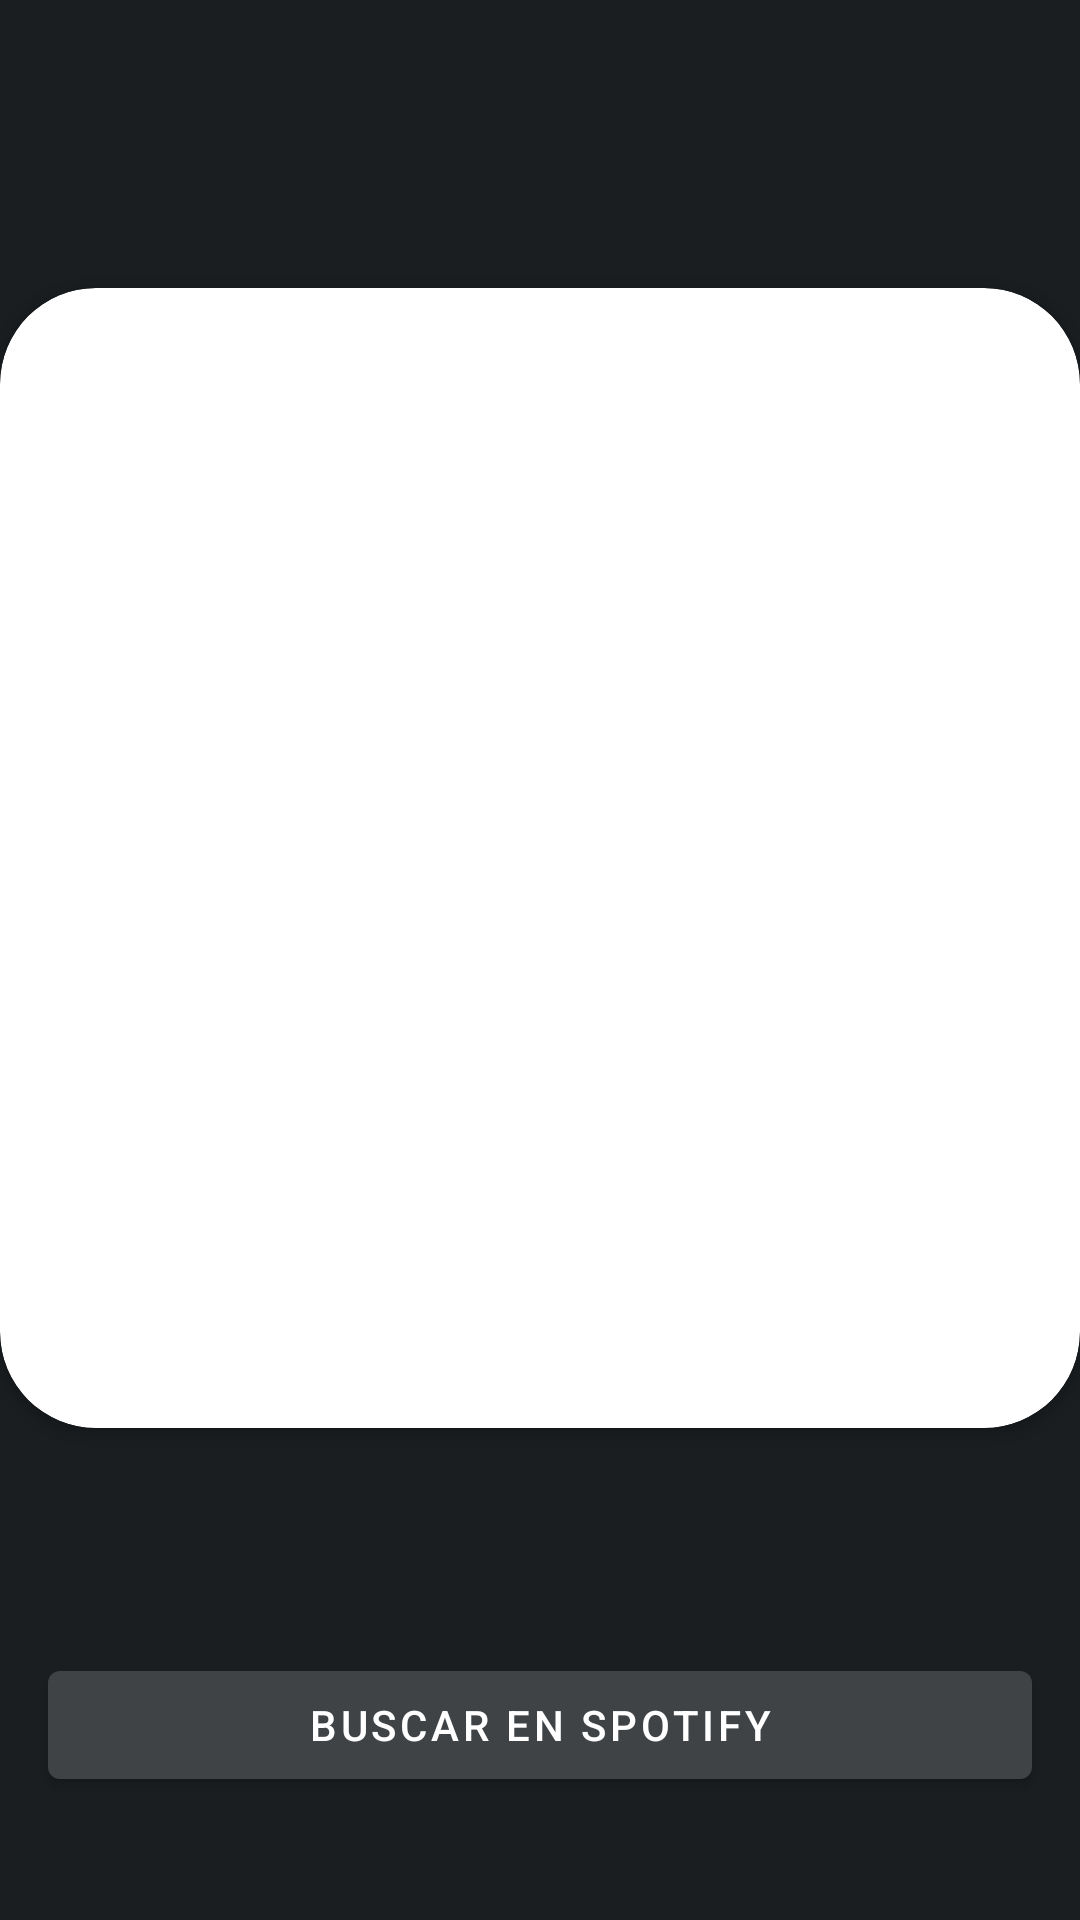

Produce the Android XML layout that renders to this screen, including the resource entries it uses.
<!-- AndroidManifest.xml: application theme Theme.SkillTest -->
<!-- res/layout/fragment_album.xml -->
<?xml version="1.0" encoding="utf-8"?>
<layout xmlns:android="http://schemas.android.com/apk/res/android"
    xmlns:app="http://schemas.android.com/apk/res-auto"
    xmlns:tools="http://schemas.android.com/tools"
    tools:context=".feature_search_product.presentation.album.AlbumFragment">

    <data>

        <variable
            name="urlImg"
            type="String" />
    </data>

    <androidx.constraintlayout.widget.ConstraintLayout
        android:layout_width="match_parent"
        android:layout_height="match_parent"
        android:background="@color/window_bg">

        <androidx.constraintlayout.widget.Guideline
            android:id="@+id/guideline"
            android:layout_width="wrap_content"
            android:layout_height="wrap_content"
            android:orientation="horizontal"
            app:layout_constraintGuide_percent="0.15" />

        <androidx.cardview.widget.CardView
            android:id="@+id/card_img"
            android:layout_width="wrap_content"
            android:layout_height="wrap_content"
            app:cardCornerRadius="@dimen/big_margin"
            app:layout_constraintEnd_toEndOf="parent"
            app:layout_constraintStart_toStartOf="parent"
            app:layout_constraintTop_toTopOf="@+id/guideline">

            <ImageView
                android:layout_width="380dp"
                android:layout_height="380dp"
                android:scaleType="centerCrop"
                app:loadImageFromUrl="@{urlImg}"
                tools:src="@drawable/img_test" />
        </androidx.cardview.widget.CardView>

        <TextView
            android:id="@+id/album_name"
            style="@style/TextAppearance.AppCompat.Widget.Button.Borderless.Colored"
            android:layout_width="0dp"
            android:layout_height="wrap_content"
            android:layout_marginTop="@dimen/big_margin"
            android:textAlignment="center"
            android:textColor="@color/primary_text_color"
            android:textSize="@dimen/font_size_20sp"
            app:layout_constraintEnd_toEndOf="@+id/card_img"
            app:layout_constraintStart_toStartOf="@+id/card_img"
            app:layout_constraintTop_toBottomOf="@+id/card_img"
            tools:text="Album De Don Omar" />

        <com.google.android.material.button.MaterialButton
            android:id="@+id/button_login"
            android:layout_width="0dp"
            android:layout_height="wrap_content"
            android:layout_marginStart="@dimen/default_margin"
            android:layout_marginTop="@dimen/default_margin"
            android:layout_marginEnd="@dimen/default_margin"
            android:text="@string/search_in_spotify"
            app:layout_constraintEnd_toEndOf="parent"
            app:layout_constraintStart_toStartOf="parent"
            app:layout_constraintTop_toBottomOf="@+id/album_name" />

    </androidx.constraintlayout.widget.ConstraintLayout>
</layout>
<!-- resources referenced by this layout -->
<resources>
  <color name="primary_text_color">#f5fbfd</color>
  <color name="window_bg">#1a1e21</color>
  <dimen name="big_margin">32dp</dimen>
  <dimen name="default_margin">16dp</dimen>
  <dimen name="font_size_20sp">20sp</dimen>
  <!-- drawable img_test: png bitmap (drawable, 779846 bytes) -->
  <string name="search_in_spotify">Buscar en Spotify</string>
  <style name="Theme.SkillTest" parent="Theme.MaterialComponents.DayNight.DarkActionBar">
          
          <item name="colorPrimary">@color/light_color</item>
          <item name="colorPrimaryVariant">@color/light_color</item>
          <item name="colorOnPrimary">@color/white</item>
          
          <item name="colorSecondary">@color/teal_200</item>
          <item name="colorSecondaryVariant">@color/teal_700</item>
          <item name="colorOnSecondary">@color/black</item>
          
          <item name="android:statusBarColor" tools:targetApi="l">?attr/colorPrimaryVariant</item>
          
      </style>
  <color name="light_color">#3f4346</color>
  <color name="white">#FFFFFFFF</color>
  <color name="teal_200">#FF03DAC5</color>
  <color name="teal_700">#FF018786</color>
  <color name="black">#FF000000</color>
</resources>
